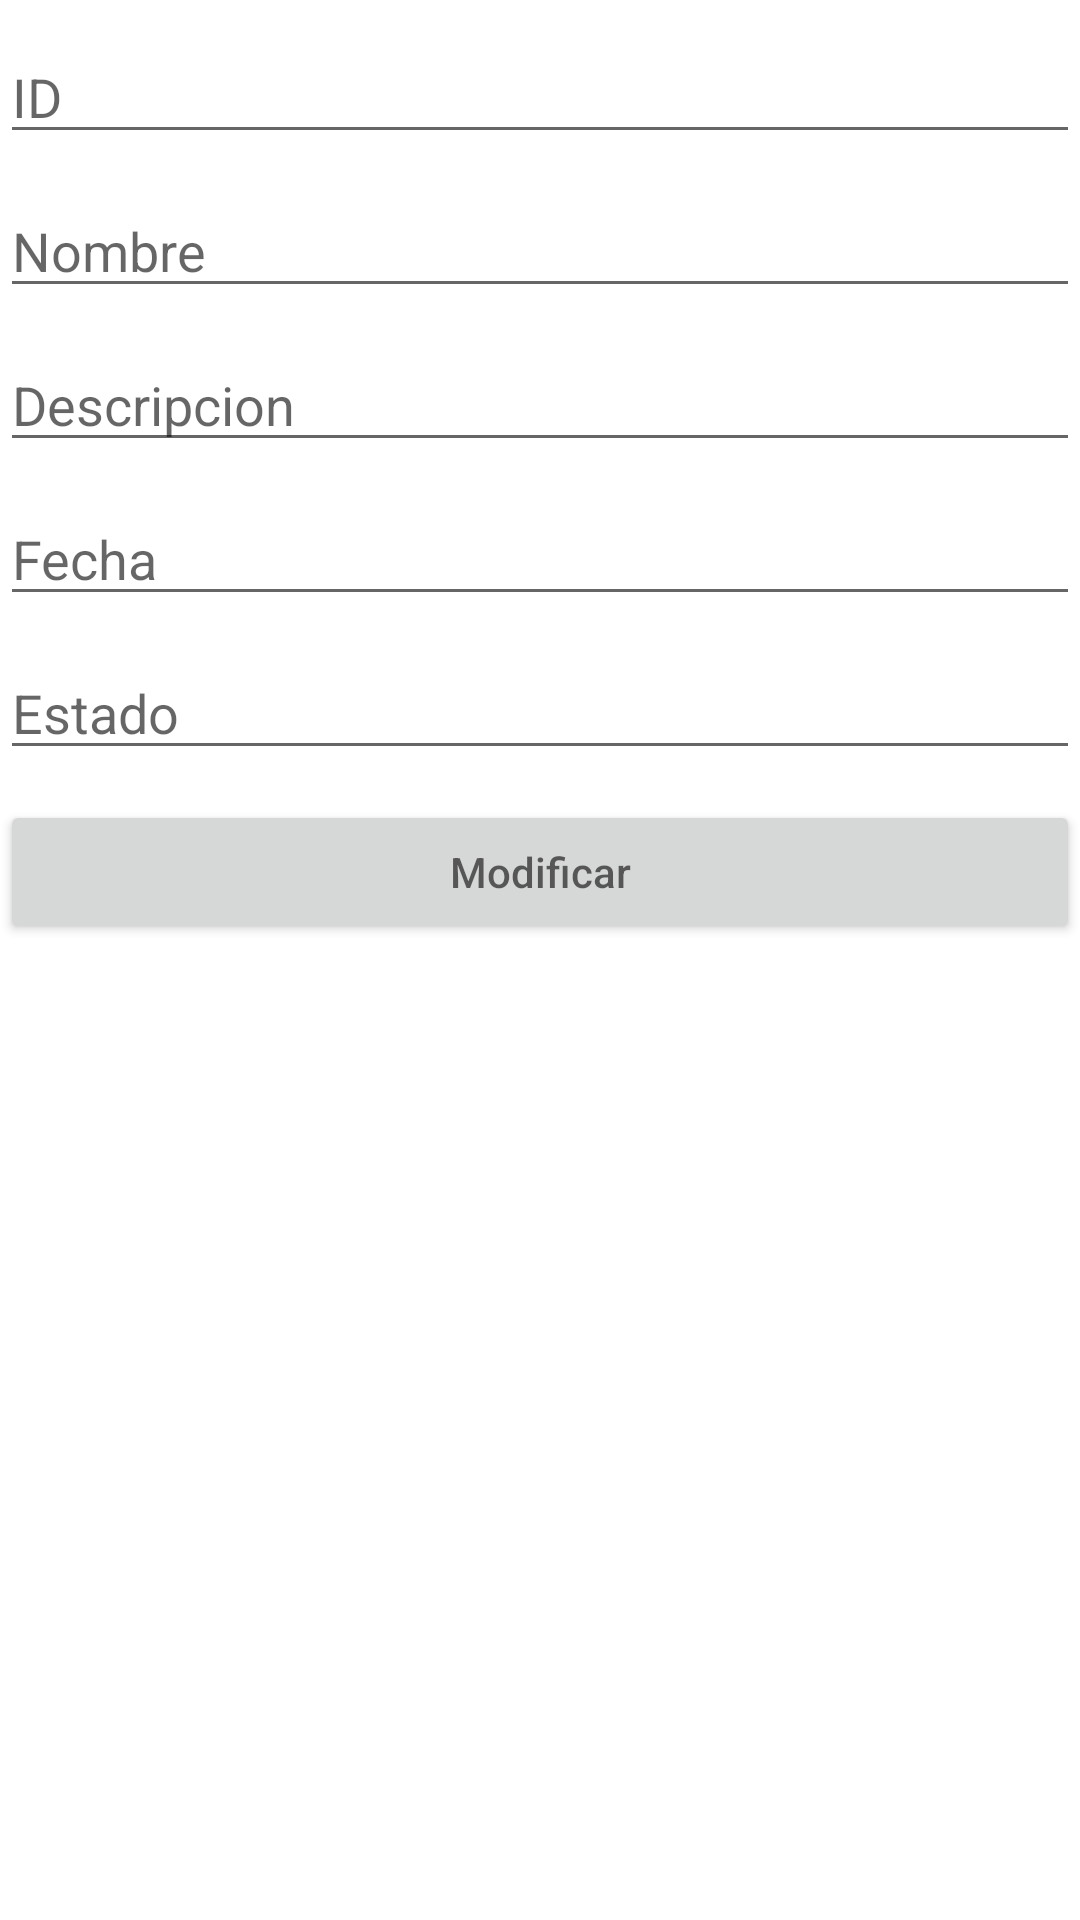

Layout XML and referenced resources for this Android screen:
<!-- AndroidManifest.xml: application theme Theme.CRUD_ANDROID -->
<!-- res/layout/activity_editar.xml -->
<?xml version="1.0" encoding="utf-8"?>
<androidx.constraintlayout.widget.ConstraintLayout xmlns:android="http://schemas.android.com/apk/res/android"
    xmlns:app="http://schemas.android.com/apk/res-auto"
    xmlns:tools="http://schemas.android.com/tools"
    android:layout_width="match_parent"
    android:layout_height="match_parent"
    tools:context=".Editar">
    <LinearLayout
        android:layout_width="match_parent"
        android:layout_height="match_parent"
        android:orientation="vertical">

        <EditText
            android:id="@+id/id"
            android:layout_width="match_parent"
            android:layout_height="wrap_content"
            android:layout_marginTop="10dp"
            android:hint="ID">
        </EditText>

        <EditText
            android:id="@+id/txtNombre"
            android:layout_width="match_parent"
            android:layout_height="wrap_content"
            android:layout_marginTop="10dp"
            android:hint="Nombre">
        </EditText>
        <EditText
            android:id="@+id/txtDescripcion"
            android:layout_width="match_parent"
            android:layout_height="wrap_content"
            android:layout_marginTop="10dp"
            android:hint="Descripcion">
        </EditText>
        <EditText
            android:id="@+id/txtFecha"
            android:layout_width="match_parent"
            android:layout_height="wrap_content"
            android:layout_marginTop="10dp"
            android:hint="Fecha">

        </EditText>
        <EditText
            android:id="@+id/txtEstado"
            android:layout_width="match_parent"
            android:layout_height="wrap_content"
            android:layout_marginTop="10dp"
            android:hint="Estado">

        </EditText>

        <Button
            android:id="@+id/btnModificar"
            android:onClick="actualizar"
            android:layout_width="match_parent"
            android:layout_height="wrap_content"
            android:layout_marginTop="10dp"
            android:hint="Modificar">

        </Button>

    </LinearLayout>

</androidx.constraintlayout.widget.ConstraintLayout>
<!-- resources referenced by this layout -->
<resources>
  <style name="Theme.CRUD_ANDROID" parent="Theme.MaterialComponents.DayNight.DarkActionBar">
          
          <item name="colorPrimary">@color/purple_500</item>
          <item name="colorPrimaryVariant">@color/purple_700</item>
          <item name="colorOnPrimary">@color/white</item>
          
          <item name="colorSecondary">@color/teal_200</item>
          <item name="colorSecondaryVariant">@color/teal_700</item>
          <item name="colorOnSecondary">@color/black</item>
          
          <item name="android:statusBarColor" tools:targetApi="l">?attr/colorPrimaryVariant</item>
          
      </style>
  <!-- not gathered from this repository: default colours our renderer supplied (Android Studio template values) -->
  <color name="purple_500">#FF6200EE</color>
  <color name="purple_700">#FF3700B3</color>
  <color name="teal_200">#FF03DAC5</color>
  <color name="teal_700">#FF018786</color>
  <color name="black">#FF000000</color>
  <color name="white">#FFFFFFFF</color>
</resources>
